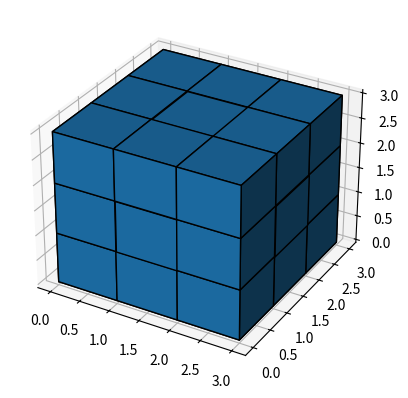

Write the Python code that produced this figure.
import matplotlib.pyplot as plt
import numpy as np

# Create some 3D data
x, y, z = np.indices((8, 8, 8))
voxelarray = (x < 3) & (y < 3) & (z < 3)

# Create a figure and axes
fig = plt.figure()
ax = fig.add_subplot(projection='3d')

# Plot the voxels
ax.voxels(voxelarray, edgecolor='k')

plt.show()
